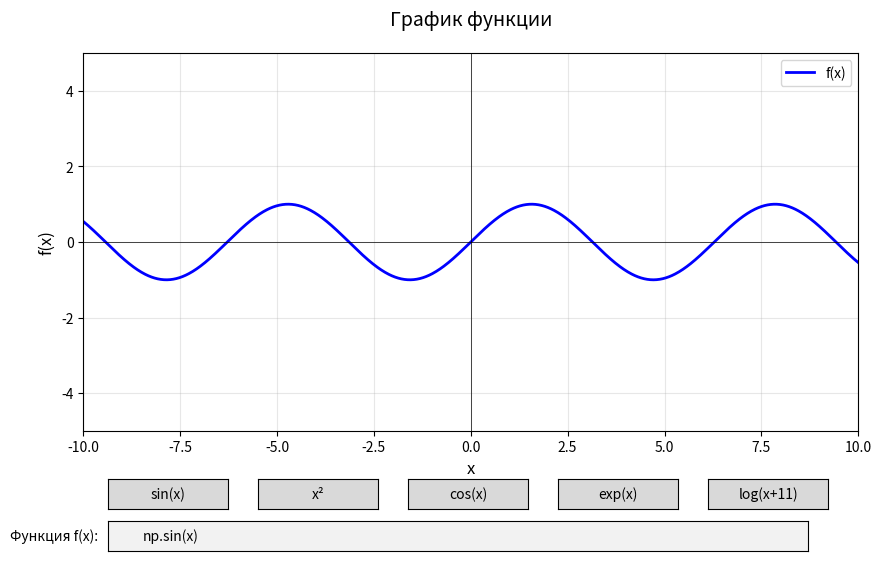

The matplotlib source for this figure:
import numpy as np
import matplotlib.pyplot as plt
from matplotlib.widgets import TextBox

def plot_function():
    # Создаем фигуру и оси
    fig, ax = plt.subplots(figsize=(10, 6))
    plt.subplots_adjust(bottom=0.25)
    
    # Начальная функция
    initial_func = "np.sin(x)"
    
    # Создаем диапазон x
    x = np.linspace(-10, 10, 1000)
    
    # Пробуем вычислить y
    try:
        y = eval(initial_func)
        line, = ax.plot(x, y, 'b-', linewidth=2, label='f(x)')
    except:
        y = np.zeros_like(x)
        line, = ax.plot(x, y, 'b-', linewidth=2, label='f(x)')
    
    # Настройки графика
    ax.set_title('График функции', fontsize=14, pad=20)
    ax.set_xlabel('x', fontsize=12)
    ax.set_ylabel('f(x)', fontsize=12)
    ax.grid(True, alpha=0.3)
    ax.axhline(y=0, color='k', linewidth=0.5)
    ax.axvline(x=0, color='k', linewidth=0.5)
    ax.legend()
    ax.set_xlim(-10, 10)
    ax.set_ylim(-5, 5)
    
    # Создаем поле для ввода функции
    axbox = plt.axes([0.15, 0.05, 0.7, 0.05])
    text_box = TextBox(axbox, 'Функция f(x): ', initial=initial_func)
    
    def update(text):
        try:
            # Очищаем предыдущие графики
            ax.clear()
            
            # Вычисляем новую функцию
            y_new = eval(text)
            
            # Строим график
            ax.plot(x, y_new, 'b-', linewidth=2, label='f(x)')
            
            # Восстанавливаем настройки
            ax.set_title('График функции', fontsize=14, pad=20)
            ax.set_xlabel('x', fontsize=12)
            ax.set_ylabel('f(x)', fontsize=12)
            ax.grid(True, alpha=0.3)
            ax.axhline(y=0, color='k', linewidth=0.5)
            ax.axvline(x=0, color='k', linewidth=0.5)
            ax.legend()
            ax.set_xlim(-10, 10)
            ax.set_ylim(-5, 5)
            
            plt.draw()
        except Exception as e:
            print(f"Ошибка: {e}")
    
    text_box.on_submit(update)
    
    # Добавляем кнопки для примеров функций
    def add_example_buttons():
        examples = {
            'sin(x)': 'np.sin(x)',
            'x²': 'x**2',
            'cos(x)': 'np.cos(x)',
            'exp(x)': 'np.exp(x)',
            'log(x+11)': 'np.log(x + 11)'
        }
        
        for i, (name, func) in enumerate(examples.items()):
            ax_btn = plt.axes([0.15 + i*0.15, 0.12, 0.12, 0.05])
            btn = plt.Button(ax_btn, name)
            btn.on_clicked(lambda event, f=func: update(f))
    
    add_example_buttons()
    
    plt.show()

if __name__ == "__main__":
    plot_function()
